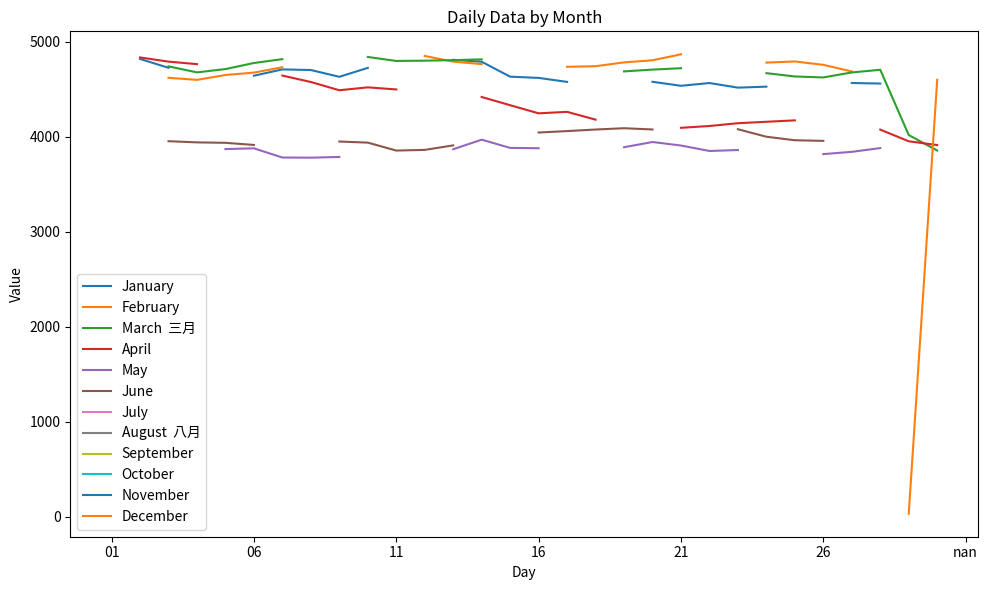

This chart was generated by the following Python code:
import pandas as pd
import matplotlib.pyplot as plt
import numpy as np

data_text = """Date 
重试
  
错误原因
January 
重试
  
错误原因
February 
重试
  
错误原因
March  三月
April 
重试
  
错误原因
May 
重试
  
错误原因
June 
重试
  
错误原因
July 
重试
  
错误原因
August  八月
September 
重试
  
错误原因
October 
重试
  
错误原因
November 
重试
  
错误原因
December 
重试
  
错误原因
01
PH
NT
NT
PH
PH
PH
3,935.00**
-
-
-
NT
-
02
4,819.00
PH
PH
4,835.00
3,968.00
PH
-
NT
-
-
PH
-
03
4,726.00
4,620.50
4,741.00
4,791.00
NT
3,953.00
-
PH
-
-
-
-
04
NT
4,599.00
4,677.50
4,764.50
PH
3,940.50
-
-
-
NT
-
-
05
PH
4,650.00
4,712.50
NT
3,870.00
3,936.00
NT
-
-
PH
-
-
06
4,642.50
4,675.50
4,776.50
PH
3,878.00
3,913.50
PH
-
NT
-
-
NT
07
4,709.00
4,731.50
4,817.00
4,644.00
3,781.00
NT
-
-
PH
-
-
PH
08
4,702.50
NT
NT
4,576.50
3,779.50
PH
-
-
-
-
NT
-
09
4,631.00
PH
PH
4,489.50
3,787.00
3,949.50
-
NT
-
-
PH
-
10
4,725.00
4,767.50
4,840.00
4,520.00
NT
3,938.00
-
PH
-
-
-
-
11
NT
PH
4,798.00
4,498.00
PH
3,854.50
-
-
-
NT
-
-
12
PH
4,850.50
4,801.00
NT
PH
3,861.50
NT
-
-
PH
-
-
13
4,810.00
4,790.50
4,806.50
PH
3,868.50
3,909.00
PH
-
NT
-
-
NT
14
4,789.50
4,765.00
4,814.50
4,418.50
3,969.00
NT
-
-
PH
-
-
PH
15
4,632.50
NT
NT
4,332.00
3,882.50
PH
-
-
-
-
NT
-
16
4,619.50
PH
PH
4,246.50
3,879.00
4,044.50
-
NT
-
-
PH
-
17
4,577.50
4,736.50
4,749.00
4,262.00
NT
4,059.50
-
PH
-
-
-
-
18
NT
4,742.50
PH
4,180.00
PH
4,076.00
-
-
-
NT
-
-
19
PH
4,783.00
4,688.00
NT
3,889.50
4,089.50
NT
-
-
PH
-
-
20
4,578.50
4,805.00
4,707.00
PH
3,944.50
4,076.50
PH
-
NT
-
-
NT
21
4,536.50
4,868.00
4,721.50
4,094.00
3,907.50
NT
-
-
PH
-
-
PH
22
4,565.50
NT
NT
4,113.00
3,850.00
PH
-
-
-
-
NT
-
23
4,517.00
PH
PH
4,142.50
3,860.00
4,079.00
-
NT
-
-
PH
-
24
4,527.50
4,781.00
4,669.50
4,157.50
NT
4,000.00
-
PH
-
-
-
-
25
NT
4,792.50
4,634.50
4,172.50
PH
3,963.00
-
-
-
NT
-
-
26
PH
4,757.00
4,624.50
NT
3,817.00
3,956.50
NT
-
-
PH
-
-
27
4,566.00
4,687.50
4,677.00
PH
3,841.00
PH
PH
-
NT
-
-
NT
28
4,560.00
NT
4,705.00
4,075.00
3,880.50
NT
-
-
PH
-
-
PH
29
PH
NT
4,018.00
3,952.00
PH
-
-
-
-
NT
-
30
PH
PH
3,974.50
3,854.50
3,912.50
-
NT
-
-
PH
-
31
4,600.00
PH
NT
-
PH
-"""

# Filter out blank lines and control messages
lines = [line.strip() for line in data_text.splitlines() if line.strip() not in ("重试", "错误原因", "")]
# Extract header
months = lines[1:13]
lines = lines[13:]

# Build data rows
records = []
while lines:
    day = lines[0]
    values = lines[1:13]
    if not values:
        break
    records.append([day] + values)
    lines = lines[13:]

# Create DataFrame
columns = ["Day"] + months
_df = pd.DataFrame(records, columns=columns)

# Replace markers with NaN and convert to numbers
_df.replace({"PH": np.nan, "NT": np.nan, "-": np.nan, "3,935.00**": "3935.00"}, inplace=True)
for m in months:
    _df[m] = _df[m].str.replace(",", "", regex=False)
    _df[m] = _df[m].astype(float)

_df.set_index("Day", inplace=True)

# Plot each month's data line
_df.plot(figsize=(10, 6))
plt.title("Daily Data by Month")
plt.ylabel("Value")
plt.tight_layout()
plt.show()
